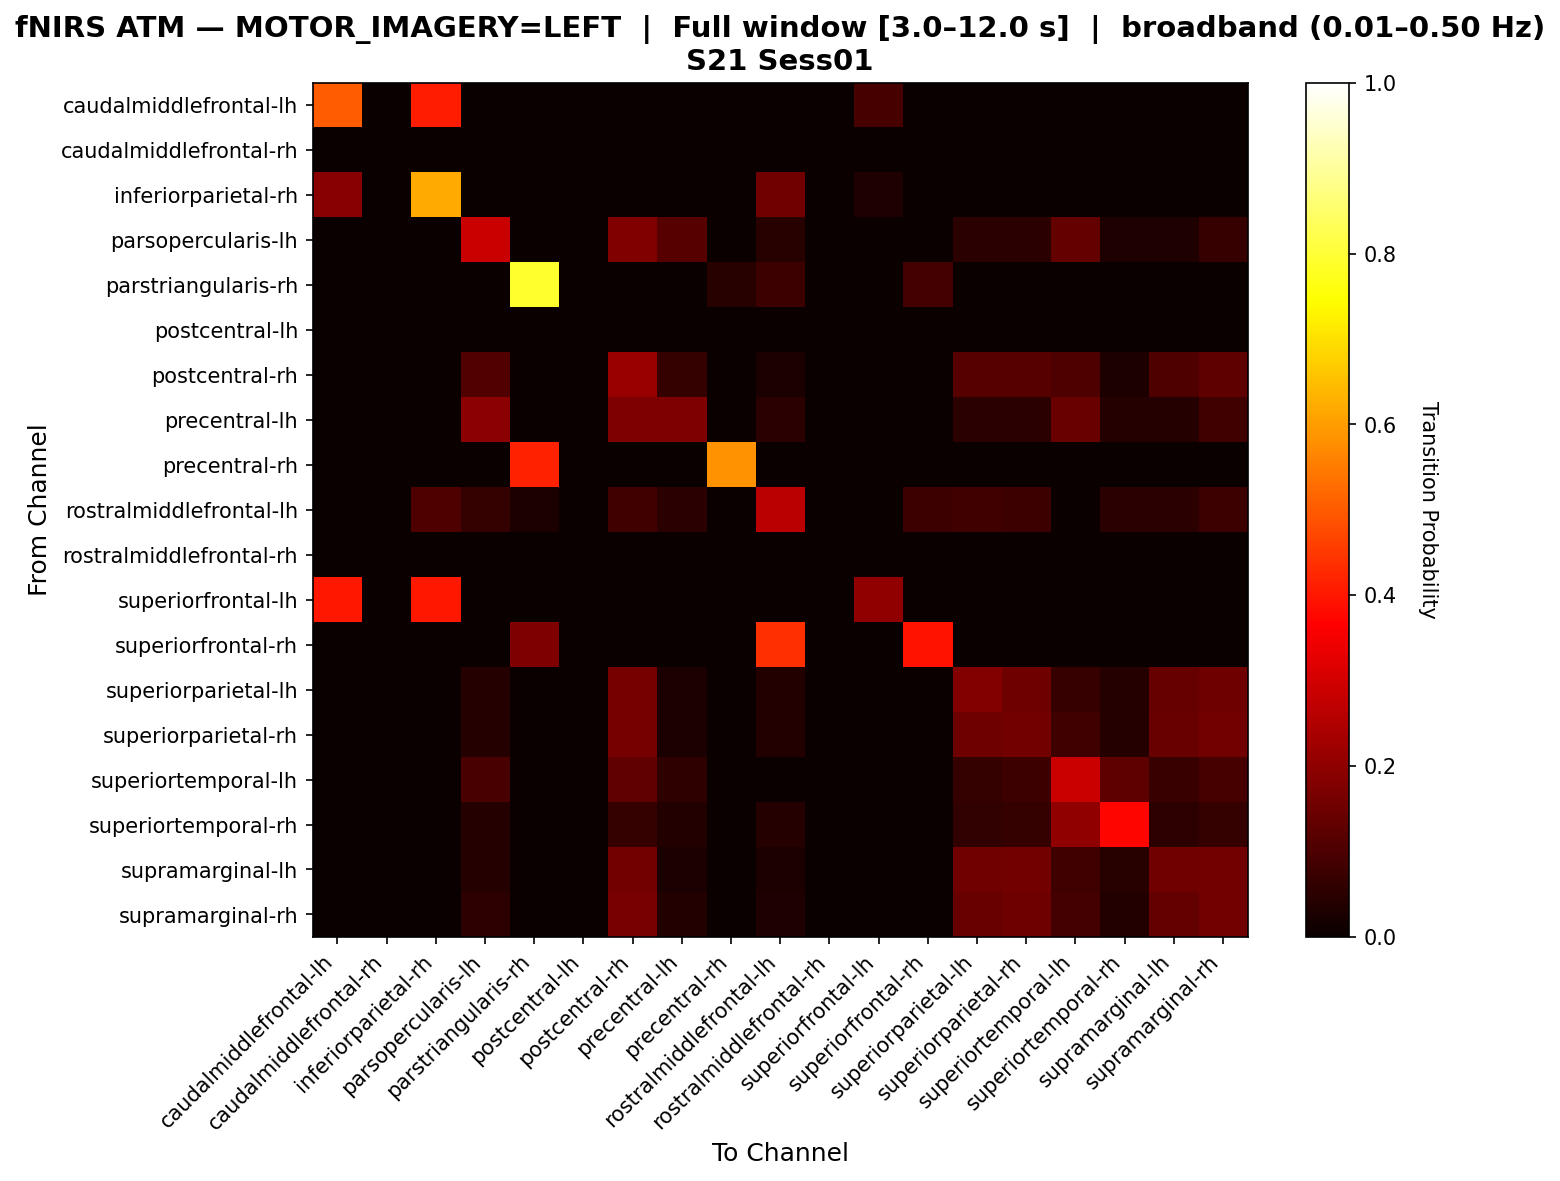

Data behind this chart, as committed beside it:
, caudalmiddlefrontal-lh, caudalmiddlefrontal-rh, inferiorparietal-rh, parsopercularis-lh, parstriangularis-rh, postcentral-lh, postcentral-rh, precentral-lh, precentral-rh, rostralmiddlefrontal-lh, rostralmiddlefrontal-rh, superiorfrontal-lh, superiorfrontal-rh, superiorparietal-lh, superiorparietal-rh, superiortemporal-lh, superiortemporal-rh, supramarginal-lh, supramarginal-rh
caudalmiddlefrontal-lh, 0.5, 0.0, 0.4091, 0.0, 0.0, 0.0, 0.0, 0.0, 0.0, 0.0, 0.0, 0.09091, 0.0, 0.0, 0.0, 0.0, 0.0, 0.0, 0.0
caudalmiddlefrontal-rh, 0.0, 0.0, 0.0, 0.0, 0.0, 0.0, 0.0, 0.0, 0.0, 0.0, 0.0, 0.0, 0.0, 0.0, 0.0, 0.0, 0.0, 0.0, 0.0
inferiorparietal-rh, 0.1897, 0.0, 0.6207, 0.0, 0.0, 0.0, 0.0, 0.0, 0.0, 0.1552, 0.0, 0.03448, 0.0, 0.0, 0.0, 0.0, 0.0, 0.0, 0.0
parsopercularis-lh, 0.0, 0.0, 0.0, 0.2886, 0.0, 0.0, 0.1791, 0.1144, 0.0, 0.04478, 0.0, 0.0, 0.0, 0.04975, 0.04975, 0.1343, 0.03483, 0.03483, 0.06965
parstriangularis-rh, 0.0, 0.0, 0.0, 0.0, 0.791, 0.0, 0.0, 0.0, 0.04478, 0.07463, 0.0, 0.0, 0.08955, 0.0, 0.0, 0.0, 0.0, 0.0, 0.0
postcentral-lh, 0.0, 0.0, 0.0, 0.0, 0.0, 0.0, 0.0, 0.0, 0.0, 0.0, 0.0, 0.0, 0.0, 0.0, 0.0, 0.0, 0.0, 0.0, 0.0
postcentral-rh, 0.0, 0.0, 0.0, 0.108, 0.0, 0.0, 0.2131, 0.06534, 0.0, 0.02557, 0.0, 0.0, 0.0, 0.1136, 0.1136, 0.1051, 0.02841, 0.1023, 0.125
precentral-lh, 0.0, 0.0, 0.0, 0.1917, 0.0, 0.0, 0.175, 0.175, 0.0, 0.05, 0.0, 0.0, 0.0, 0.05, 0.05, 0.1417, 0.04167, 0.04167, 0.08333
precentral-rh, 0.0, 0.0, 0.0, 0.0, 0.4167, 0.0, 0.0, 0.0, 0.5833, 0.0, 0.0, 0.0, 0.0, 0.0, 0.0, 0.0, 0.0, 0.0, 0.0
rostralmiddlefrontal-lh, 0.0, 0.0, 0.1038, 0.06604, 0.0283, 0.0, 0.08491, 0.04717, 0.0, 0.2642, 0.0, 0.0, 0.07547, 0.08491, 0.07547, 0.0, 0.04717, 0.04717, 0.07547
rostralmiddlefrontal-rh, 0.0, 0.0, 0.0, 0.0, 0.0, 0.0, 0.0, 0.0, 0.0, 0.0, 0.0, 0.0, 0.0, 0.0, 0.0, 0.0, 0.0, 0.0, 0.0
superiorfrontal-lh, 0.4, 0.0, 0.4, 0.0, 0.0, 0.0, 0.0, 0.0, 0.0, 0.0, 0.0, 0.2, 0.0, 0.0, 0.0, 0.0, 0.0, 0.0, 0.0
superiorfrontal-rh, 0.0, 0.0, 0.0, 0.0, 0.1739, 0.0, 0.0, 0.0, 0.0, 0.4348, 0.0, 0.0, 0.3913, 0.0, 0.0, 0.0, 0.0, 0.0, 0.0
superiorparietal-lh, 0.0, 0.0, 0.0, 0.04219, 0.0, 0.0, 0.1603, 0.02532, 0.0, 0.03797, 0.0, 0.0, 0.0, 0.1814, 0.1519, 0.06751, 0.04219, 0.1392, 0.1519
superiorparietal-rh, 0.0, 0.0, 0.0, 0.04, 0.0, 0.0, 0.164, 0.024, 0.0, 0.036, 0.0, 0.0, 0.0, 0.152, 0.16, 0.08, 0.04, 0.144, 0.16
superiortemporal-lh, 0.0, 0.0, 0.0, 0.09712, 0.0, 0.0, 0.1295, 0.05755, 0.0, 0.0, 0.0, 0.0, 0.0, 0.06475, 0.07554, 0.2878, 0.1259, 0.07194, 0.08993
superiortemporal-rh, 0.0, 0.0, 0.0, 0.04142, 0.0, 0.0, 0.06509, 0.0355, 0.0, 0.04142, 0.0, 0.0, 0.0, 0.05917, 0.06509, 0.2012, 0.3728, 0.05325, 0.06509
supramarginal-lh, 0.0, 0.0, 0.0, 0.03947, 0.0, 0.0, 0.1579, 0.02632, 0.0, 0.0307, 0.0, 0.0, 0.0, 0.1535, 0.1579, 0.07895, 0.04386, 0.1535, 0.1579
supramarginal-rh, 0.0, 0.0, 0.0, 0.05204, 0.0, 0.0, 0.1673, 0.03717, 0.0, 0.03346, 0.0, 0.0, 0.0, 0.1413, 0.1487, 0.08922, 0.03717, 0.1338, 0.1599
